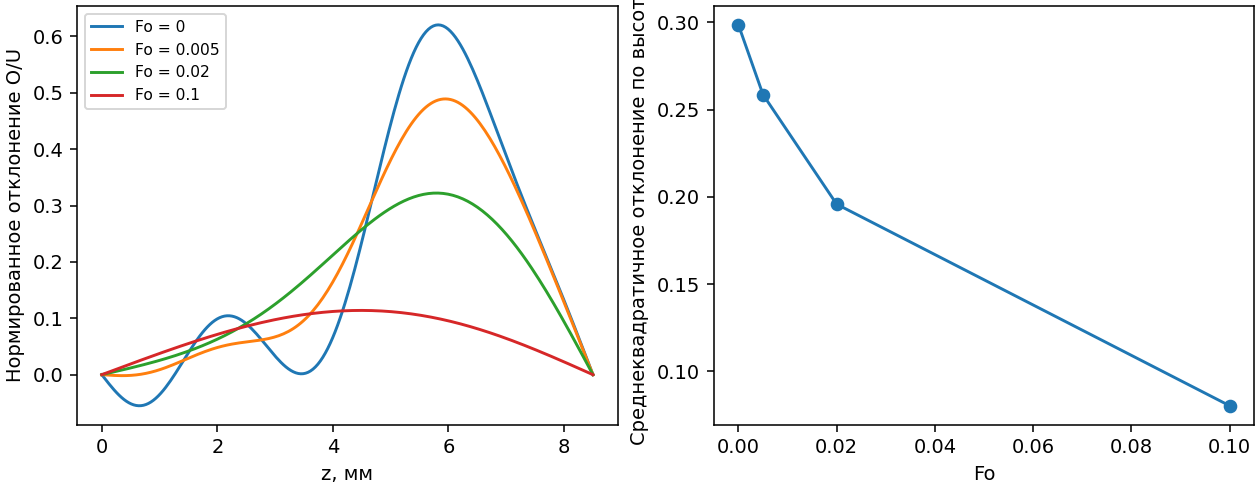

The data file committed next to this chart (first rows):
Fo, z_mm, u
0.0, 0.0, 0.0
0.0, 0.0425, -0.005621
0.0, 0.085, -0.01119
0.0, 0.1275, -0.01663
0.0, 0.17, -0.02191
0.0, 0.2125, -0.02696
0.0, 0.255, -0.03173
0.0, 0.2975, -0.03618
0.0, 0.34, -0.04025
0.0, 0.3825, -0.0439
0.0, 0.425, -0.04709
0.0, 0.4675, -0.04979
0.0, 0.51, -0.05196
0.0, 0.5525, -0.05359
0.0, 0.595, -0.05464
0.0, 0.6375, -0.05512
0.0, 0.68, -0.05499
0.0, 0.7225, -0.05427
0.0, 0.765, -0.05294
0.0, 0.8075, -0.05103
0.0, 0.85, -0.04853
0.0, 0.8925, -0.04547
0.0, 0.935, -0.04186
0.0, 0.9775, -0.03775
0.0, 1.02, -0.03314
0.0, 1.062, -0.02809
0.0, 1.105, -0.02263
0.0, 1.147, -0.01681
0.0, 1.19, -0.01066
0.0, 1.232, -0.004242
0.0, 1.275, 0.002397
0.0, 1.317, 0.009205
0.0, 1.36, 0.01613
0.0, 1.403, 0.02311
0.0, 1.445, 0.0301
0.0, 1.488, 0.03704
0.0, 1.53, 0.04388
0.0, 1.573, 0.05056
0.0, 1.615, 0.05703
0.0, 1.657, 0.06325
0.0, 1.7, 0.06917
0.0, 1.743, 0.07475
0.0, 1.785, 0.07993
0.0, 1.827, 0.0847
0.0, 1.87, 0.089
0.0, 1.913, 0.09283
0.0, 1.955, 0.09614
0.0, 1.998, 0.09892
0.0, 2.04, 0.1012
0.0, 2.083, 0.1028
0.0, 2.125, 0.1039
0.0, 2.167, 0.1045
0.0, 2.21, 0.1045
0.0, 2.252, 0.1039
0.0, 2.295, 0.1028
0.0, 2.338, 0.1011
0.0, 2.38, 0.09898
0.0, 2.423, 0.09635
0.0, 2.465, 0.09326
0.0, 2.507, 0.08976
... 744 more rows
